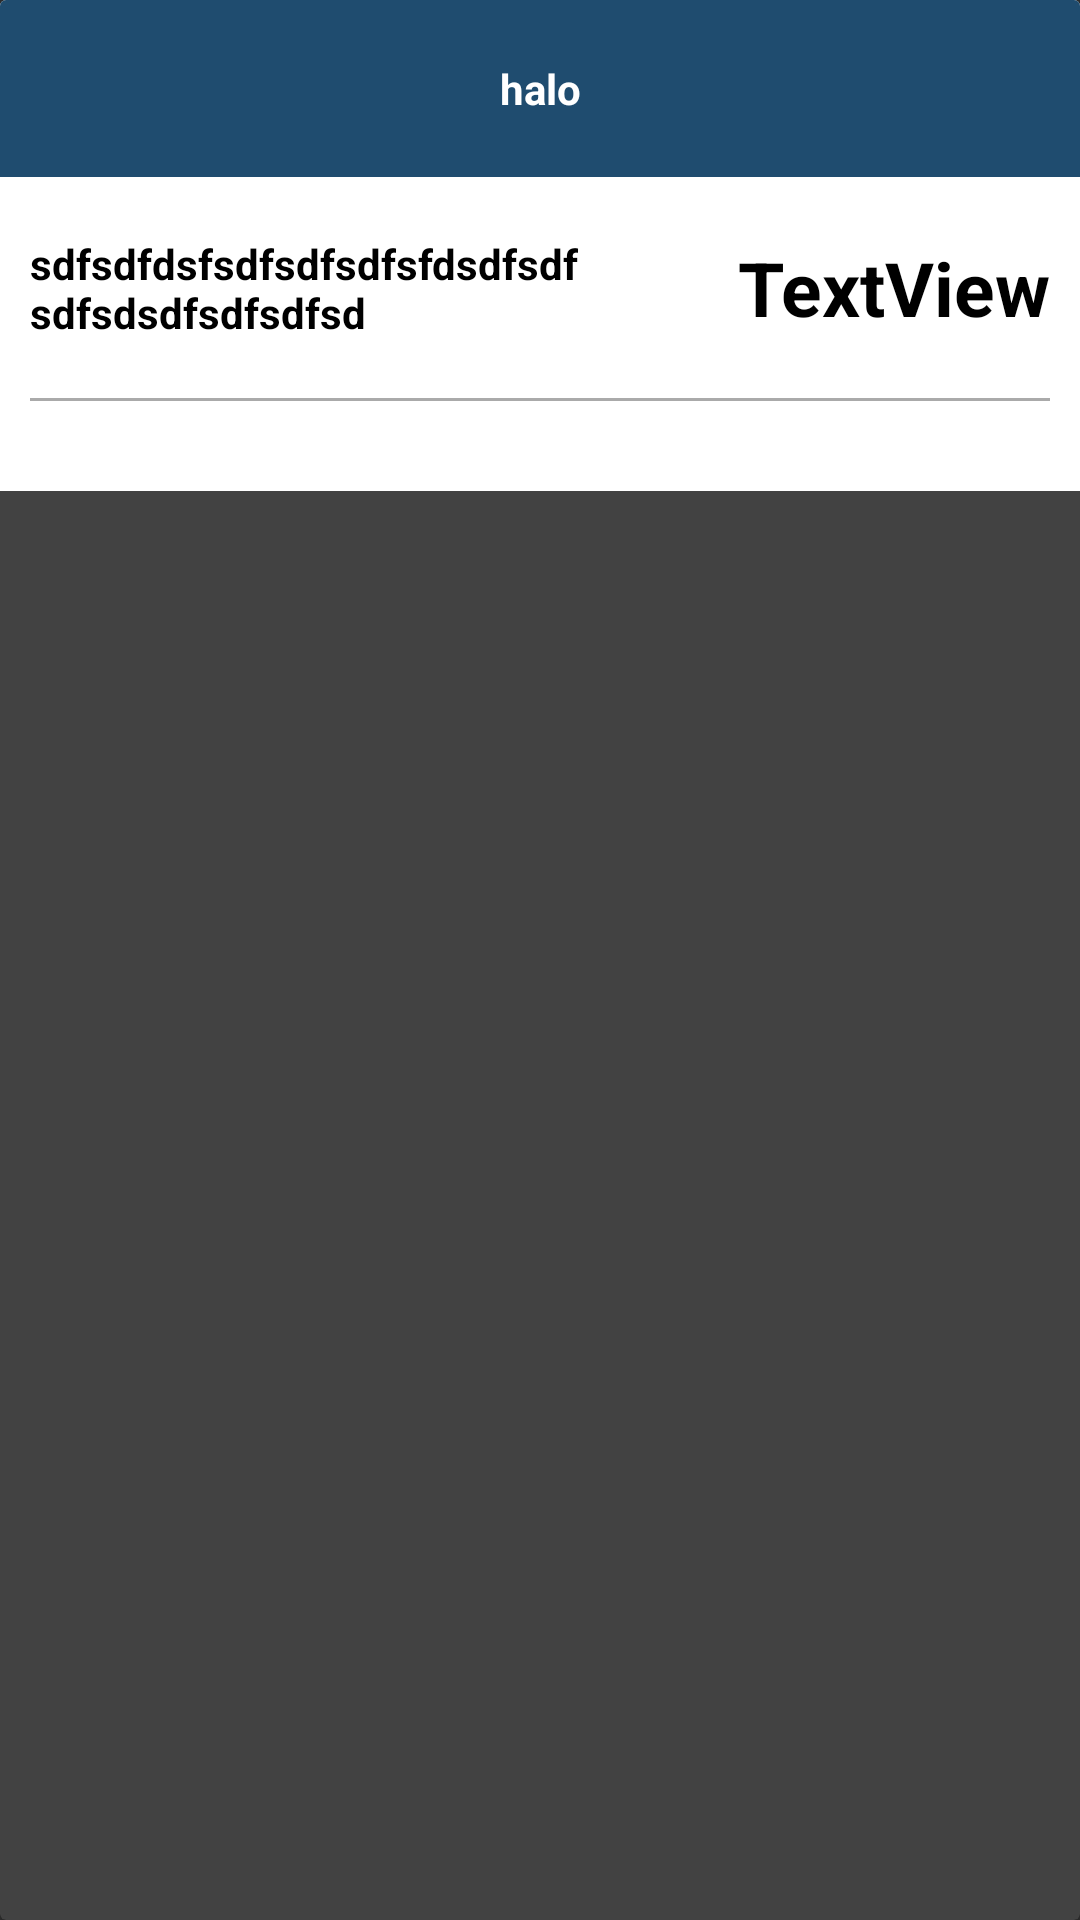

Here is an Android app screen rendered from its layout file. Give the layout XML and the strings, colors and styles it references.
<!-- AndroidManifest.xml: application theme Theme.CreekCafe -->
<!-- res/layout/order_layout.xml -->
<?xml version="1.0" encoding="utf-8"?>
<androidx.cardview.widget.CardView xmlns:android="http://schemas.android.com/apk/res/android"
    xmlns:app="http://schemas.android.com/apk/res-auto"
    xmlns:tools="http://schemas.android.com/tools"
    android:layout_width="match_parent"
    android:layout_height="wrap_content"
    android:background="@color/white"
    android:layout_marginBottom="10dp"
    android:id="@+id/checkoutCard"
    >

    <androidx.constraintlayout.widget.ConstraintLayout
        android:layout_width="match_parent"
        android:layout_height="wrap_content"
        android:background="@color/white"
        >

        <androidx.constraintlayout.widget.ConstraintLayout
            android:id="@+id/constraintLayout9"
            android:layout_width="match_parent"
            android:layout_height="wrap_content"
            android:background="#1F4C6F"
            android:padding="20dp"
            app:layout_constraintEnd_toEndOf="parent"
            app:layout_constraintStart_toStartOf="parent"
            app:layout_constraintTop_toTopOf="parent">

            <TextView
                android:id="@+id/status"
                android:layout_width="wrap_content"
                android:layout_height="wrap_content"
                android:text="halo"
                android:textColor="@color/white"
                android:textStyle="bold"
                app:layout_constraintEnd_toEndOf="parent"
                app:layout_constraintStart_toStartOf="parent"
                app:layout_constraintTop_toTopOf="parent" />

        </androidx.constraintlayout.widget.ConstraintLayout>

        <androidx.constraintlayout.widget.ConstraintLayout
            android:id="@+id/constraintLayout10"
            android:layout_width="match_parent"
            android:layout_height="wrap_content"
            android:layout_margin="10dp"
            app:layout_constraintBottom_toBottomOf="parent"
            app:layout_constraintTop_toBottomOf="@+id/constraintLayout9"
            tools:layout_editor_absoluteX="20dp">

            <TextView
                android:id="@+id/orderID"
                android:layout_width="0dp"
                android:layout_height="wrap_content"
                android:layout_marginEnd="50dp"
                android:text="sdfsdfdsfsdfsdfsdfsfdsdfsdfsdfsdsdfsdfsdfsd"
                android:textColor="@color/black"
                android:textStyle="bold"
                app:layout_constraintBottom_toBottomOf="@+id/totalPrice"
                app:layout_constraintEnd_toStartOf="@+id/totalPrice"
                app:layout_constraintStart_toStartOf="parent"
                app:layout_constraintTop_toTopOf="@+id/totalPrice" />

            <View
                android:id="@+id/view"
                android:layout_width="match_parent"
                android:layout_height="1dp"
                android:layout_marginTop="20dp"
                android:background="@android:color/darker_gray"
                app:layout_constraintTop_toBottomOf="@+id/totalPrice"
                tools:layout_editor_absoluteX="0dp" />

            <TextView
                android:id="@+id/totalPrice"
                android:layout_width="wrap_content"
                android:layout_height="wrap_content"
                android:layout_marginTop="10dp"
                android:text="TextView"
                android:textColor="@color/black"
                android:textSize="25sp"
                android:textStyle="bold"
                app:layout_constraintEnd_toEndOf="parent"
                app:layout_constraintTop_toTopOf="parent" />

            <androidx.recyclerview.widget.RecyclerView
                android:id="@+id/orderDetail"
                android:layout_width="0dp"
                android:layout_height="wrap_content"
                android:layout_marginTop="20dp"
                app:layout_constraintBottom_toBottomOf="parent"
                app:layout_constraintEnd_toEndOf="parent"
                app:layout_constraintStart_toStartOf="parent"
                app:layout_constraintTop_toBottomOf="@+id/view" />

        </androidx.constraintlayout.widget.ConstraintLayout>

    </androidx.constraintlayout.widget.ConstraintLayout>


</androidx.cardview.widget.CardView>
<!-- resources referenced by this layout -->
<resources>
  <color name="black">#FF000000</color>
  <color name="white">#FFFFFFFF</color>
  <style name="Theme.CreekCafe" parent="Base.Theme.CreekCafe" />
  <style name="Base.Theme.CreekCafe" parent="Theme.AppCompat.NoActionBar">
          
          
      </style>
</resources>
